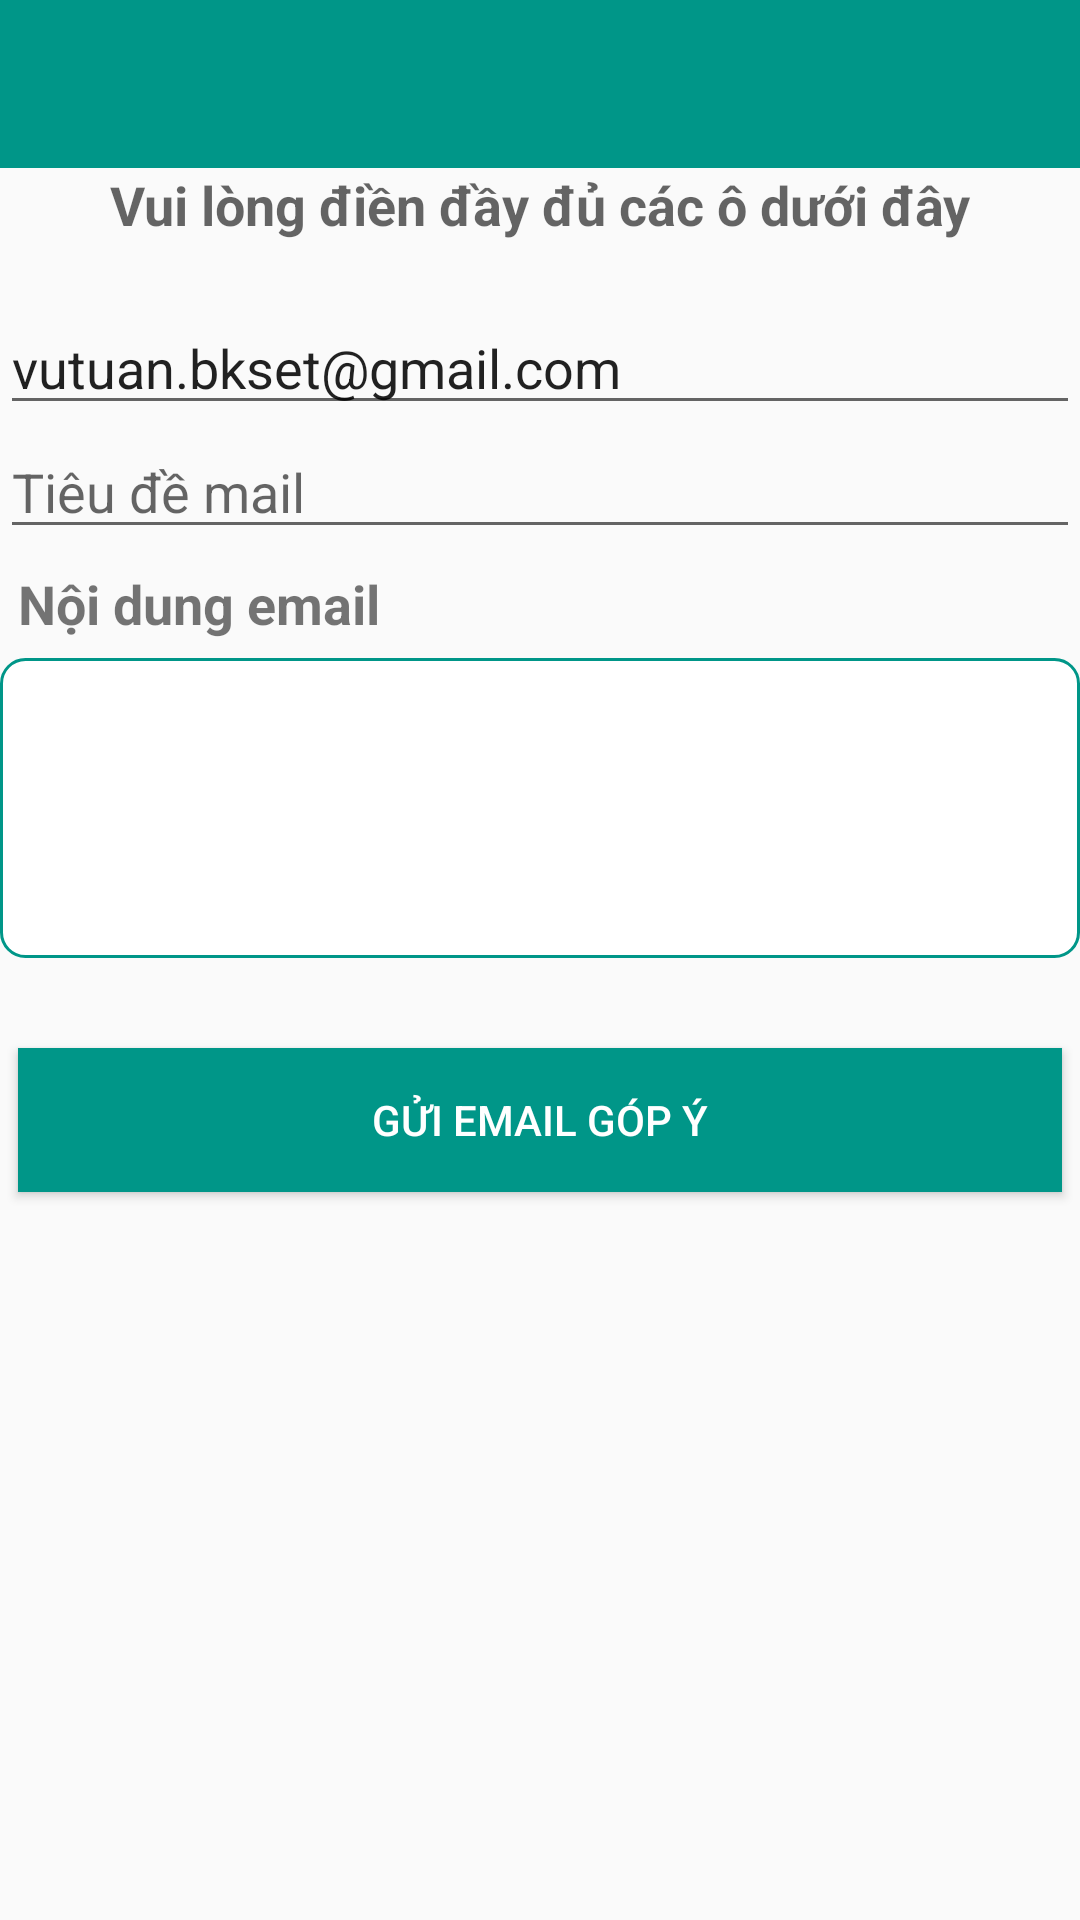

Reconstruct the res/layout file that produces this screen, plus the resources it refers to.
<!-- AndroidManifest.xml: activity theme Theme.AppCompat.Light.NoActionBar -->
<!-- res/layout/activity_gop_y.xml -->
<?xml version="1.0" encoding="utf-8"?>

<LinearLayout xmlns:android="http://schemas.android.com/apk/res/android"
    android:layout_width="fill_parent"
    android:layout_height="fill_parent"
    xmlns:app="http://schemas.android.com/apk/res-auto"
    android:orientation="vertical" >

    <android.support.v7.widget.Toolbar
        android:layout_width="match_parent"
        android:layout_height="@dimen/abc_action_bar_default_height_material"
        android:elevation="0dp"
        android:id="@+id/toolbarGopY"
        android:background="@color/colorPrimary"
        app:theme="@style/AppTheme.AppBarOverlay"
        app:popupTheme="@style/AppTheme.PopupOverlay"></android.support.v7.widget.Toolbar>

    <TextView
        android:id="@+id/text1"
        android:layout_width="fill_parent"
        android:layout_height="wrap_content"
        android:layout_marginBottom="20dp"
        android:gravity="center"
        android:textStyle="bold"
        android:text="Vui lòng điền đầy đủ các ô dưới đây"
        android:textAppearance="?android:attr/textAppearanceMedium" />

    <EditText
        android:id="@+id/recipient"
        android:layout_width="match_parent"
        android:layout_height="wrap_content"
        android:ems="10"
        android:inputType="textEmailAddress"
        android:text="vutuan.bkset@gmail.com" />

    <EditText
        android:id="@+id/subject"
        android:layout_width="match_parent"
        android:layout_height="wrap_content"
        android:ems="10"
        android:hint="Tiêu đề mail" />

    <TextView
        android:layout_marginTop="@dimen/dimen_8dp"
        android:layout_marginBottom="@dimen/dimen_8dp"
        android:layout_width="wrap_content"
        android:layout_height="wrap_content"
        android:layout_marginLeft="@dimen/dimen_8dp"
        android:text="Nội dung email"
        android:textSize="18dp"
        android:textStyle="bold"/>
    <EditText
        android:background="@drawable/bg_shape"
        android:id="@+id/body"
        android:inputType="textShortMessage|textMultiLine"
        android:layout_width="match_parent"
        android:layout_height="100dp"
        android:ems="10"/>

    <Button
        android:id="@+id/sendEmail"
        android:layout_width="fill_parent"
        android:layout_height="wrap_content"
        android:layout_marginLeft="@dimen/activity_horizontal_margin"
        android:layout_marginRight="@dimen/activity_horizontal_margin"
        android:background="@color/colorPrimary"
        android:textColor="@color/white"
        android:layout_marginTop="30dp"
        android:text="Gửi Email Góp ý" />

</LinearLayout>
<!-- resources referenced by this layout -->
<resources>
  <color name="colorPrimary">#009688</color>
  <color name="white">#ffffff</color>
  <dimen name="activity_horizontal_margin">6dp</dimen>
  <dimen name="dimen_8dp">6dp</dimen>
  <!-- drawable bg_shape (drawable) -->
  <?xml version="1.0" encoding="utf-8"?>
  
  <shape xmlns:android="http://schemas.android.com/apk/res/android"
      android:shape="rectangle">
      <corners android:radius="8dip"/>
      <solid android:color="@android:color/white" />
      <stroke
          android:width="1dp"
          android:color="@color/colorPrimary" >
      </stroke>
  </shape>
  <style name="AppTheme.AppBarOverlay" parent="ThemeOverlay.AppCompat.Dark.ActionBar">
  
      </style>
  <style name="AppTheme.PopupOverlay" parent="ThemeOverlay.AppCompat.Light" />
</resources>
